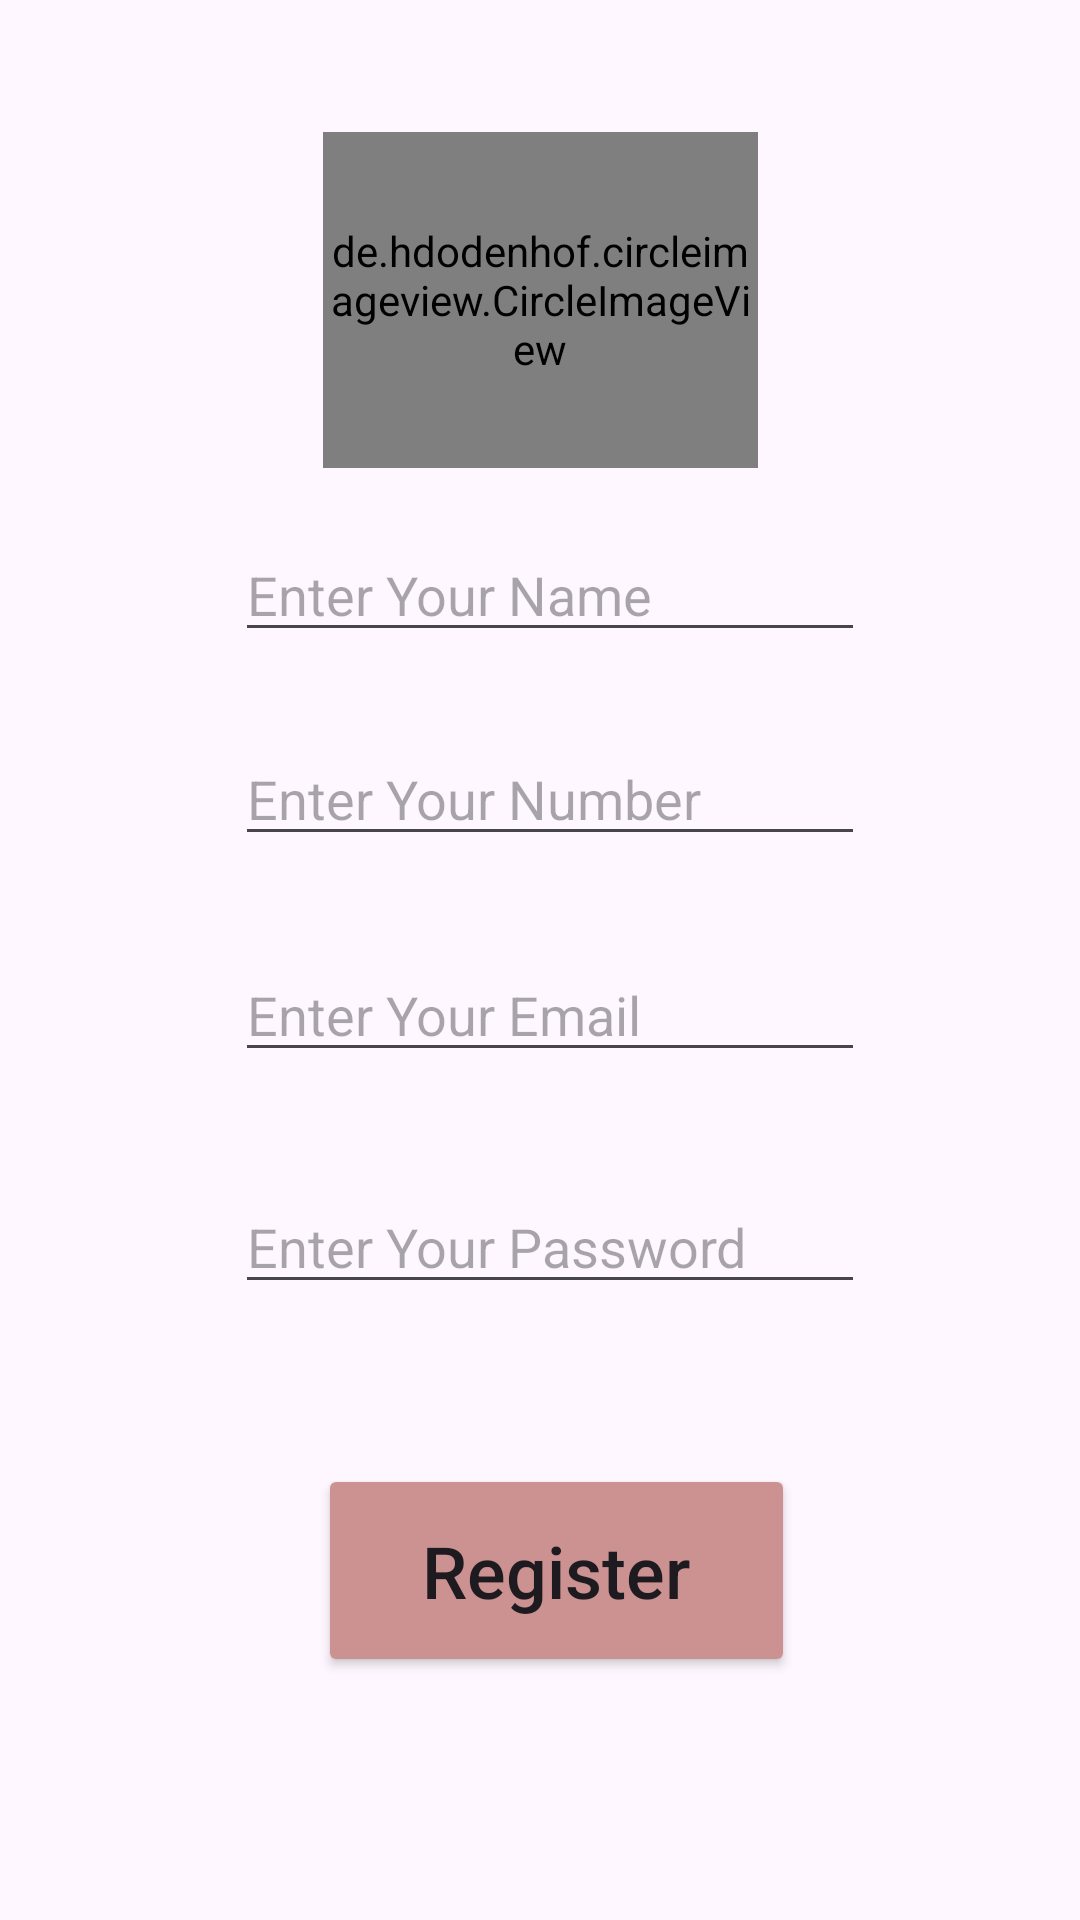

The Android layout XML behind this screen, and the referenced resources:
<!-- AndroidManifest.xml: application theme Theme.Daily -->
<!-- res/layout/activity_registration.xml -->
<?xml version="1.0" encoding="utf-8"?>
<androidx.constraintlayout.widget.ConstraintLayout xmlns:android="http://schemas.android.com/apk/res/android"
    xmlns:app="http://schemas.android.com/apk/res-auto"
    xmlns:tools="http://schemas.android.com/tools"
    android:layout_width="match_parent"
    android:layout_height="match_parent"
    tools:context=".RegistrationActivity">

    <de.hdodenhof.circleimageview.CircleImageView
        android:id="@+id/imgUp"
        android:layout_width="145dp"
        android:layout_height="112dp"
        android:layout_marginTop="44dp"
        android:clickable="true"
        android:src="@drawable/baseline_image_search_24"
        app:layout_constraintEnd_toEndOf="parent"
        app:layout_constraintStart_toStartOf="parent"
        app:layout_constraintTop_toTopOf="parent" />

    <EditText
        android:id="@+id/regNumber"
        android:layout_width="wrap_content"
        android:layout_height="wrap_content"
        android:layout_marginTop="244dp"
        android:ems="10"
        android:hint="Enter Your Number"
        android:inputType="number"
        app:layout_constraintEnd_toEndOf="parent"
        app:layout_constraintHorizontal_bias="0.522"
        app:layout_constraintStart_toStartOf="parent"
        app:layout_constraintTop_toTopOf="parent" />

    <EditText
        android:id="@+id/regPass"
        android:layout_width="wrap_content"
        android:layout_height="wrap_content"
        android:layout_marginTop="36dp"
        android:ems="10"
        android:hint="Enter Your Password"
        android:inputType="textPassword"
        app:layout_constraintEnd_toEndOf="parent"
        app:layout_constraintHorizontal_bias="0.522"
        app:layout_constraintStart_toStartOf="parent"
        app:layout_constraintTop_toBottomOf="@+id/regEmail" />

    <EditText
        android:id="@+id/regEmail"
        android:layout_width="wrap_content"
        android:layout_height="wrap_content"
        android:layout_marginTop="316dp"
        android:ems="10"
        android:hint="Enter Your Email"
        android:inputType="text"
        app:layout_constraintEnd_toEndOf="parent"
        app:layout_constraintHorizontal_bias="0.522"
        app:layout_constraintStart_toStartOf="parent"
        app:layout_constraintTop_toTopOf="parent" />

    <EditText
        android:id="@+id/regName"
        android:layout_width="wrap_content"
        android:layout_height="wrap_content"
        android:layout_marginTop="176dp"
        android:ems="10"
        android:hint="Enter Your Name"
        android:inputType="text"
        app:layout_constraintEnd_toEndOf="parent"
        app:layout_constraintHorizontal_bias="0.522"
        app:layout_constraintStart_toStartOf="parent"
        app:layout_constraintTop_toTopOf="parent" />

    <Button
        android:id="@+id/btnRegSubmit"
        android:layout_width="159dp"
        android:layout_height="71dp"
        android:layout_marginTop="488dp"
        android:backgroundTint="#CC9292"
        android:text="Register"
        android:textAllCaps="false"
        android:textSize="24sp"
        app:layout_constraintEnd_toEndOf="parent"
        app:layout_constraintHorizontal_bias="0.527"
        app:layout_constraintStart_toStartOf="parent"
        app:layout_constraintTop_toTopOf="parent" />

    <ProgressBar
        android:id="@+id/progressBarUpdate"
        style="?android:attr/progressBarStyle"
        android:layout_width="100dp"
        android:layout_height="96dp"
        android:layout_marginBottom="216dp"
        app:layout_constraintBottom_toBottomOf="parent"
        app:layout_constraintEnd_toEndOf="parent"
        app:layout_constraintHorizontal_bias="0.53"
        app:layout_constraintStart_toStartOf="parent" />
</androidx.constraintlayout.widget.ConstraintLayout>
<!-- resources referenced by this layout -->
<resources>
  <style name="Theme.Daily" parent="Theme.Material3.DayNight.NoActionBar">
          
          <item name="colorPrimary">@color/teal_700</item>
          
      </style>
  <color name="teal_700">#FF018786</color>
</resources>
